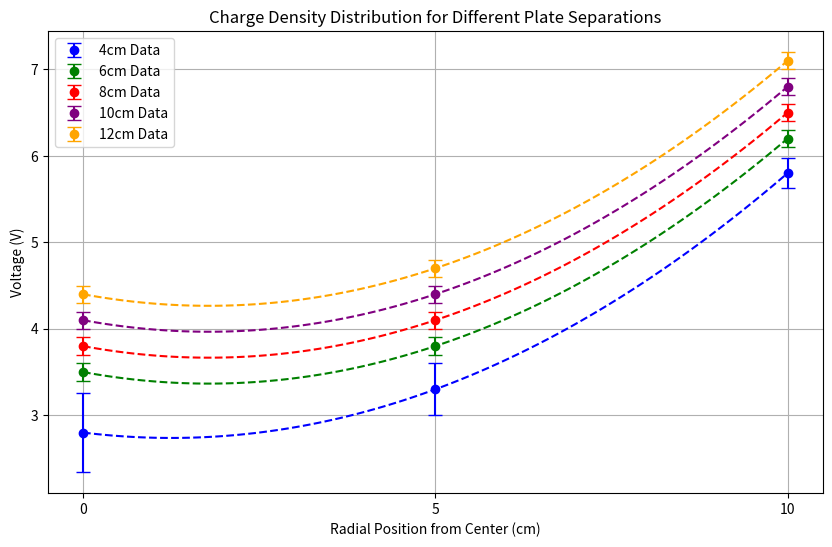

The matplotlib source for this figure:
import numpy as np
import matplotlib.pyplot as plt

# Data for each plate separation; replace the sample numbers with your actual data.
data_sets = {
    "4cm": {
        "Center": [3.3, 2.4, 2.7],
        "Middle": [3.6, 3.3, 3.0],
        "Edge": [6.0, 5.7, 5.7]
    },
    "6cm": {
        "Center": [3.5, 3.4, 3.6],
        "Middle": [3.8, 3.7, 3.9],
        "Edge": [6.2, 6.1, 6.3]
    },
    "8cm": {
        "Center": [3.8, 3.7, 3.9],
        "Middle": [4.1, 4.0, 4.2],
        "Edge": [6.5, 6.4, 6.6]
    },
    "10cm": {
        "Center": [4.1, 4.0, 4.2],
        "Middle": [4.4, 4.3, 4.5],
        "Edge": [6.8, 6.7, 6.9]
    },
    "12cm": {
        "Center": [4.4, 4.3, 4.5],
        "Middle": [4.7, 4.6, 4.8],
        "Edge": [7.1, 7.0, 7.2]
    }
}

# Radial positions for "Center", "Middle", and "Edge" (in cm)
positions_cm = [0, 5, 10]

# Choose distinct colors for each plate separation
colors = {
    "4cm": "blue",
    "6cm": "green",
    "8cm": "red",
    "10cm": "purple",
    "12cm": "orange"
}

plt.figure(figsize=(10, 6))

# Loop through each dataset
for key, dataset in data_sets.items():
    # Calculate the average and standard deviation at each radial position
    avg_voltages = [np.nanmean(dataset[pt]) for pt in ["Center", "Middle", "Edge"]]
    std_voltages = [np.nanstd(dataset[pt], ddof=1) for pt in ["Center", "Middle", "Edge"]]
    
    # Perform a quadratic fit (degree 2 polynomial) for the dataset
    coefficients = np.polyfit(positions_cm, avg_voltages, 2)
    poly = np.poly1d(coefficients)
    x_fit = np.linspace(positions_cm[0], positions_cm[-1], 100)
    y_fit = poly(x_fit)
    
    # Plot the data with error bars (using markers)
    plt.errorbar(positions_cm, avg_voltages, yerr=std_voltages, fmt='o', color=colors[key],
                 capsize=5, label=f'{key} Data')
    # Plot the quadratic fit as a dashed line
    plt.plot(x_fit, y_fit, '--', color=colors[key])
    
plt.xlabel("Radial Position from Center (cm)")
plt.ylabel("Voltage (V)")
plt.title("Charge Density Distribution for Different Plate Separations")
plt.xticks(positions_cm)
plt.grid(True)
plt.legend()
plt.show()

